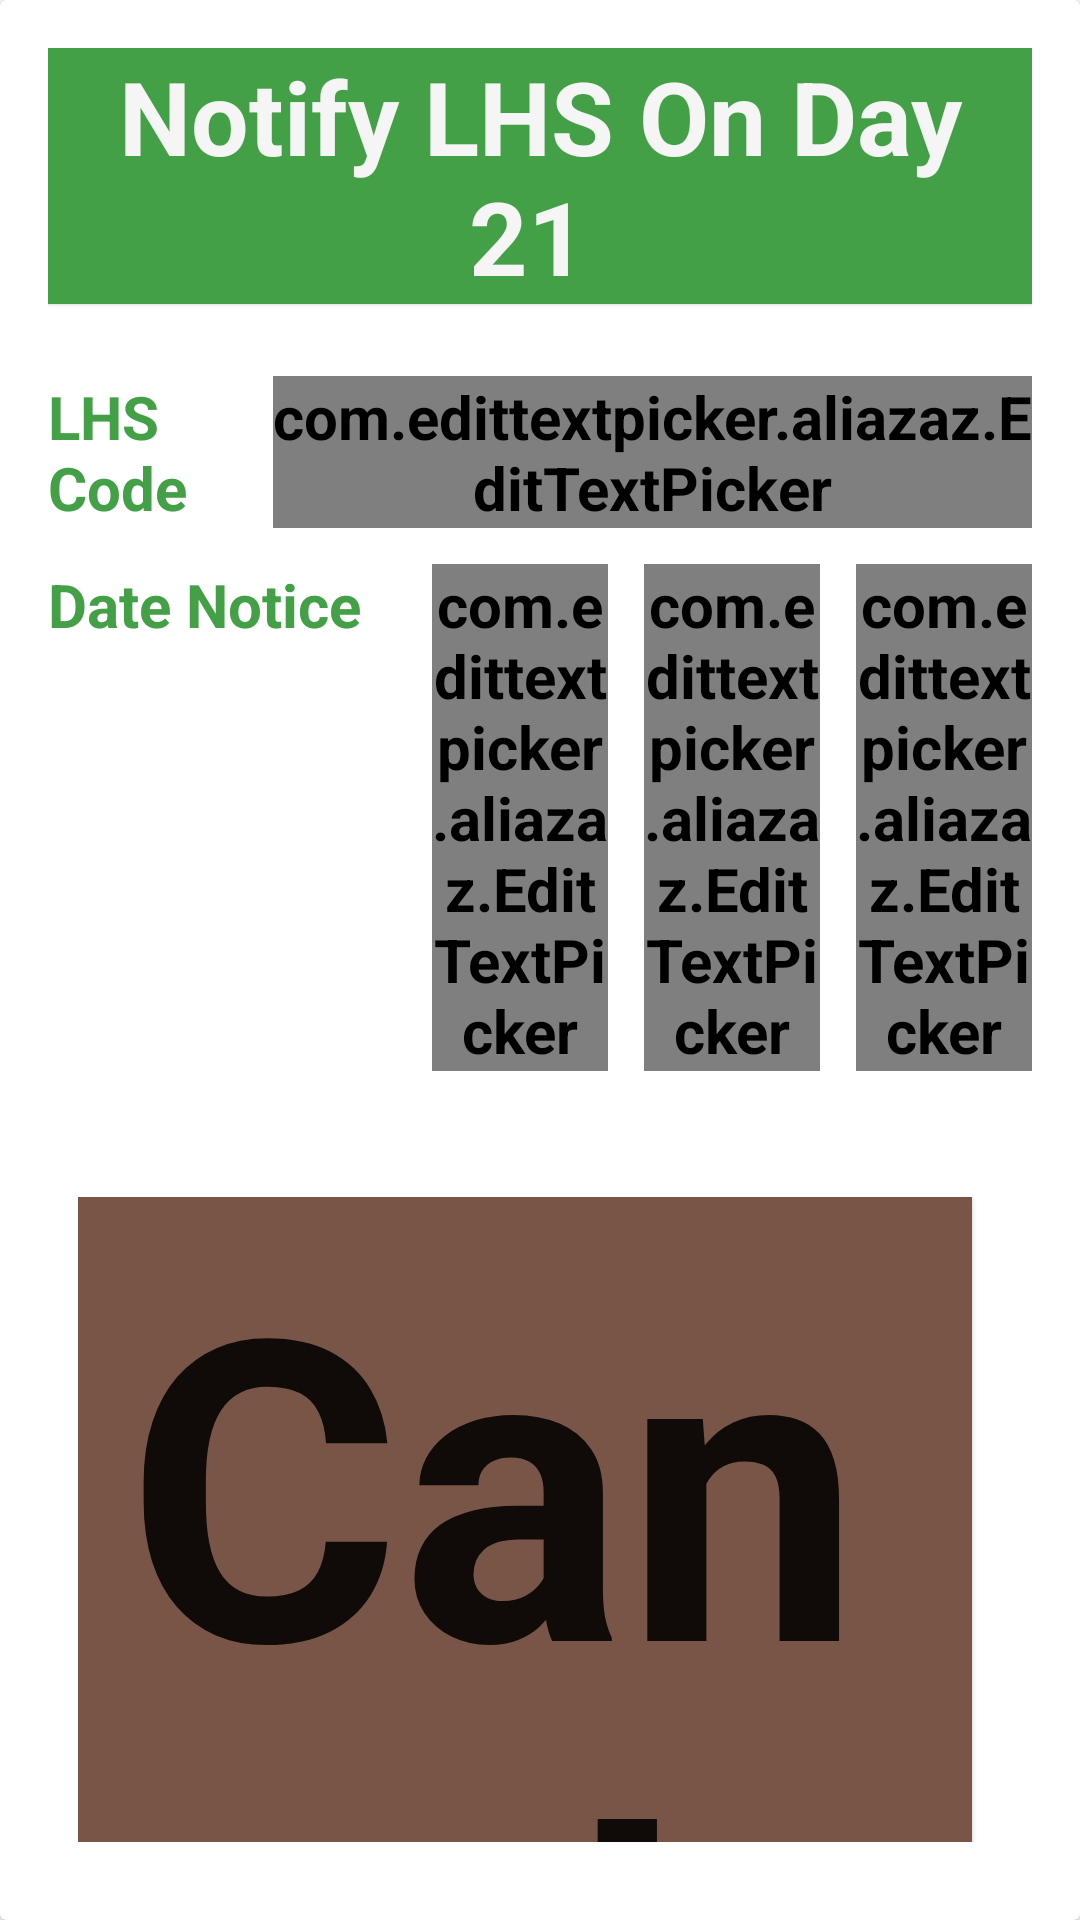

The Android layout XML behind this screen, and the referenced resources:
<!-- AndroidManifest.xml: application theme AppTheme -->
<!-- res/layout/crfc21d.xml -->
<androidx.cardview.widget.CardView style="@style/cardView"
    xmlns:android="http://schemas.android.com/apk/res/android"
    xmlns:app="http://schemas.android.com/apk/res-auto">

    <LinearLayout
        style="@style/linearlayout_view_wt_bound">

        <TextView
            style="null"
            android:layout_width="match_parent"
            android:layout_height="wrap_content"
            android:layout_marginBottom="24dp"
            android:background="@color/colorPrimary"
            android:gravity="center"
            android:textColor="@color/white"
            android:textSize="34sp"
            android:text="Notify LHS On Day 21 "/>

        
        <LinearLayout
            android:layout_width="match_parent"
            android:layout_height="wrap_content"
            android:orientation="horizontal">

            <TextView
                android:layout_width="0dp"
                android:layout_height="wrap_content"
                android:layout_weight="1"
                android:text="LHS Code" />

            <com.edittextpicker.aliazaz.EditTextPicker
                android:id="@+id/lhscode"
                android:layout_height="wrap_content"
                android:layout_marginStart="12dp"
                android:layout_marginBottom="12dp"
                android:layout_weight="4"
                android:hint="LHSCode"
                android:inputType="number"
                app:maxValue="9999"
                app:minValue="1"
                android:layout_width="0dp"
                app:type="range" />

        </LinearLayout>

        
        <LinearLayout
            android:layout_width="match_parent"
            android:layout_height="wrap_content"
            android:orientation="horizontal">

        <TextView

            android:layout_width="wrap_content"
            android:layout_height="wrap_content"
            android:layout_weight="1"
            android:text="Date Notice" />

            <com.edittextpicker.aliazaz.EditTextPicker
                android:layout_width="0dp"
                android:layout_marginStart="12dp"
                android:id="@+id/day21"
                android:layout_marginBottom="12dp"
                android:layout_height="wrap_content"
                android:layout_weight="5"
                android:hint="Date"
                android:inputType="number"
                android:maxLength="2"
                app:maxValue="31"
                app:minValue="1"
                app:type="range" />


            <com.edittextpicker.aliazaz.EditTextPicker
                android:layout_width="0dp"
                android:layout_marginStart="12dp"
                android:id="@+id/month21"
                android:layout_marginBottom="12dp"
                android:layout_height="wrap_content"
                android:layout_weight="5"
                android:hint="Month"
                android:maxLength="2"
                android:inputType="number"
                app:maxValue="12"
                app:minValue="1"
                app:type="range" />

            <com.edittextpicker.aliazaz.EditTextPicker
                android:layout_width="0dp"
                android:layout_marginStart="12dp"
                android:id="@+id/year21"
                android:layout_marginBottom="12dp"
                android:layout_height="wrap_content"
                android:layout_weight="5"
                android:textColor="@color/black_overlay"
                android:hint="Year"
                android:inputType="number"
                android:maxLength="4"
                app:maxValue="2020"
                app:minValue="2019"
                app:type="range" />

        </LinearLayout>

        <LinearLayout
            android:layout_width="match_parent"
            android:layout_height="wrap_content"
            android:layout_gravity="end"
            android:layout_marginTop="20dp"
            android:padding="10dp"
            android:orientation="horizontal">

            <Button
                android:id="@+id/btn_End"
                android:layout_width="wrap_content"
                android:minWidth="128dp"
                android:layout_height="wrap_content"
                android:layout_marginRight="10dp"
                android:background="@color/brown"
                android:text="Cancel" />

            <Button
                android:id="@+id/btn_Continue"
                android:layout_width="wrap_content"
                android:layout_height="wrap_content"
                android:minWidth="128dp"

                android:text="OK" />

            
        </LinearLayout>

    </LinearLayout>

</androidx.cardview.widget.CardView>
<!-- resources referenced by this layout -->
<resources>
  <color name="black_overlay">#66000000</color>
  <color name="brown">#795548</color>
  <color name="colorPrimary">#43A047</color>
  <color name="white">#F5F5F5</color>
  <style name="cardView" parent="CardView">
          <item name="android:layout_width">match_parent</item>
          <item name="android:layout_height">wrap_content</item>
          <item name="android:layout_marginTop">6dp</item>
          <item name="android:layout_marginBottom">6dp</item>
          <item name="android:layout_marginRight">24dp</item>
          <item name="android:layout_marginLeft">24dp</item>
  
          <item name="contentPadding">16dp</item>
  
          <item name="cardCornerRadius">2dp</item>
          <item name="cardElevation">1dp</item>
      </style>
  <style name="linearlayout_view_wt_bound">
          <item name="android:layout_width">match_parent</item>
          <item name="android:layout_height">wrap_content</item>
          <item name="android:orientation">vertical</item>
          <item name="android:layout_margin">0dp</item>
          <item name="android:padding">0dp</item>
      </style>
  <style name="AppTheme" parent="Theme.MaterialComponents.DayNight.DarkActionBar">
          <item name="android:scrollViewStyle">@style/BackgroundStyle</item>
          <item name="android:textViewStyle">@style/labels</item>
          <item name="editTextStyle">@style/textInput</item>
          <item name="radioButtonStyle">@style/radiobutton</item>
          <item name="checkboxStyle">@style/checkbox</item>
          <item name="buttonStyle">@style/buttons</item>
          <item name="materialCardViewStyle">@style/cardView</item>
          
          <item name="android:typeface">sans</item>
  
      </style>
  <style name="BackgroundStyle">
          <item name="android:background">#e4e4e4</item>
          <item name="android:padding">10dp</item>
      </style>
  <style name="labels" parent="Widget.MaterialComponents.TextView">
          <item name="android:layout_width">match_parent</item>
          <item name="android:layout_height">wrap_content</item>
  
          <item name="android:textColor">@color/colorPrimary</item>
          <item name="android:textStyle">bold</item>
          <item name="android:textSize">20dp</item>
          
          <item name="android:elevation">1dp</item>
          
      </style>
  <style name="checkbox" parent="Widget.AppCompat.CompoundButton.CheckBox">
          <item name="android:layout_width">wrap_content</item>
          <item name="android:layout_height">wrap_content</item>
          <item name="android:textSize">20sp</item>
          <item name="android:layout_marginBottom">1dp</item>
          <item name="android:padding">12dp</item>
  
          <item name="android:background">@drawable/et_style</item>
          
          <item name="android:elevation">1dp</item>
      </style>
  <style name="buttons">
          <item name="android:layout_height">wrap_content</item>
          <item name="android:textSize">140sp</item>
          <item name="android:typeface">sans</item>
          <item name="android:textStyle">bold</item>
          <item name="android:layout_width">wrap_content</item>
          <item name="android:layout_margin">12dp</item>
          <item name="android:paddingStart">16dp</item>
          <item name="android:radius">2dp</item>
          <item name="android:minWidth">64dp</item>
          <item name="android:elevation">1dp</item>
      </style>
  <color name="grayOverlay">#7f7f7f7f</color>
  <!-- drawable et_style (drawable) -->
  <?xml version="1.0" encoding="utf-8"?>
  <shape xmlns:android="http://schemas.android.com/apk/res/android"
      android:shape="rectangle">
  
  
      <corners android:radius="5dp" />
      <solid android:color="@color/white" />
      <stroke
          android:width="1dp"
          android:color="@color/gray" />
  
  </shape>
  <color name="gray">#757575</color>
</resources>
